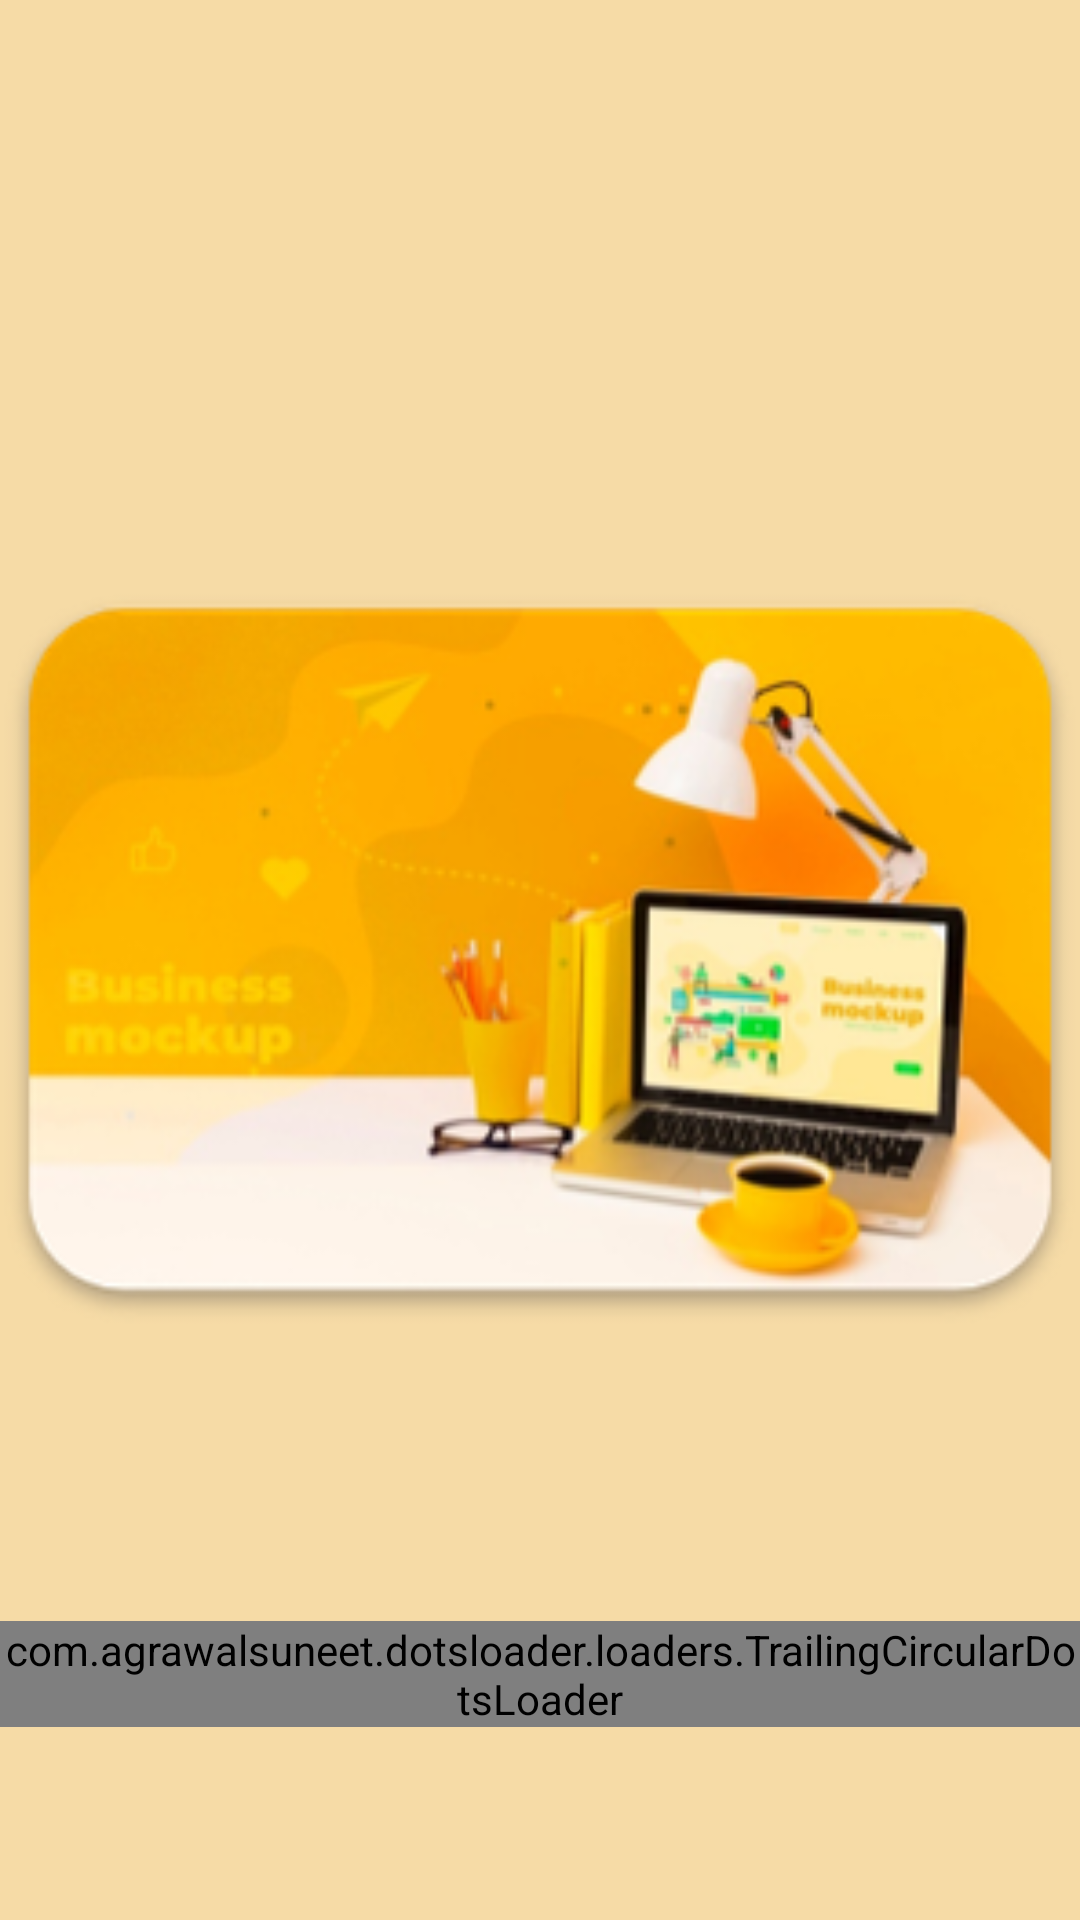

The Android layout XML behind this screen, and the referenced resources:
<!-- AndroidManifest.xml: application theme Theme.Light -->
<!-- res/layout/activity_welcome_screen.xml -->
<?xml version="1.0" encoding="utf-8"?>
<LinearLayout xmlns:android="http://schemas.android.com/apk/res/android"
    xmlns:app="http://schemas.android.com/apk/res-auto"
    xmlns:tools="http://schemas.android.com/tools"
    android:layout_width="match_parent"
    android:layout_height="match_parent"
    tools:context=".welcome_screen"
    android:orientation="vertical"
    android:background="#F6DBA6">
    <LinearLayout
        android:layout_width="match_parent"
        android:layout_height="match_parent"
        android:gravity="center"
        android:orientation="vertical">

    <ImageView
        android:id="@+id/imga"
        android:layout_width="match_parent"
        android:layout_height="match_parent"
        android:background="#F6DBA6"
        android:src="@drawable/logoooo_n"/>
        <com.agrawalsuneet.dotsloader.loaders.TrailingCircularDotsLoader
            android:layout_width="wrap_content"
            android:layout_height="wrap_content"
            android:layout_marginTop="-100dp"
            android:id="@+id/loading"
            app:trailingcircular_animDelay="200"
            app:trailingcircular_animDuration="1200"
            app:trailingcircular_bigCircleRadius="40dp"
            app:trailingcircular_dotsColor="@color/loader_selected"
            app:trailingcircular_dotsRadius="11dp"
            app:trailingcircular_noOfTrailingDots="5" />
    </LinearLayout>
</LinearLayout>
<!-- resources referenced by this layout -->
<resources>
  <!-- drawable logoooo_n: png bitmap (drawable, 68661 bytes) -->
  <style name="Theme.Light" parent="Theme.MaterialComponents.DayNight.NoActionBar">
          
          <item name="colorPrimary">@color/purple_500</item>
          <item name="colorPrimaryVariant">@color/homeapp</item>
          <item name="colorOnPrimary">@color/white</item>
          
          <item name="colorSecondary">@color/teal_200</item>
          <item name="colorSecondaryVariant">@color/teal_700</item>
          <item name="colorOnSecondary">@color/black</item>
          
          <item name="android:statusBarColor" tools:targetApi="l">?attr/colorPrimaryVariant</item>
          
          <item name="background_color">#FFFFFF</item>
          <item name="text_color">#000000</item>
      </style>
  <color name="purple_500">#FF6200EE</color>
  <color name="homeapp">#FF6600</color>
  <color name="white">#FFFFFFFF</color>
  <color name="teal_200">#FF03DAC5</color>
  <color name="teal_700">#FF018786</color>
  <color name="black">#FF000000</color>
</resources>
